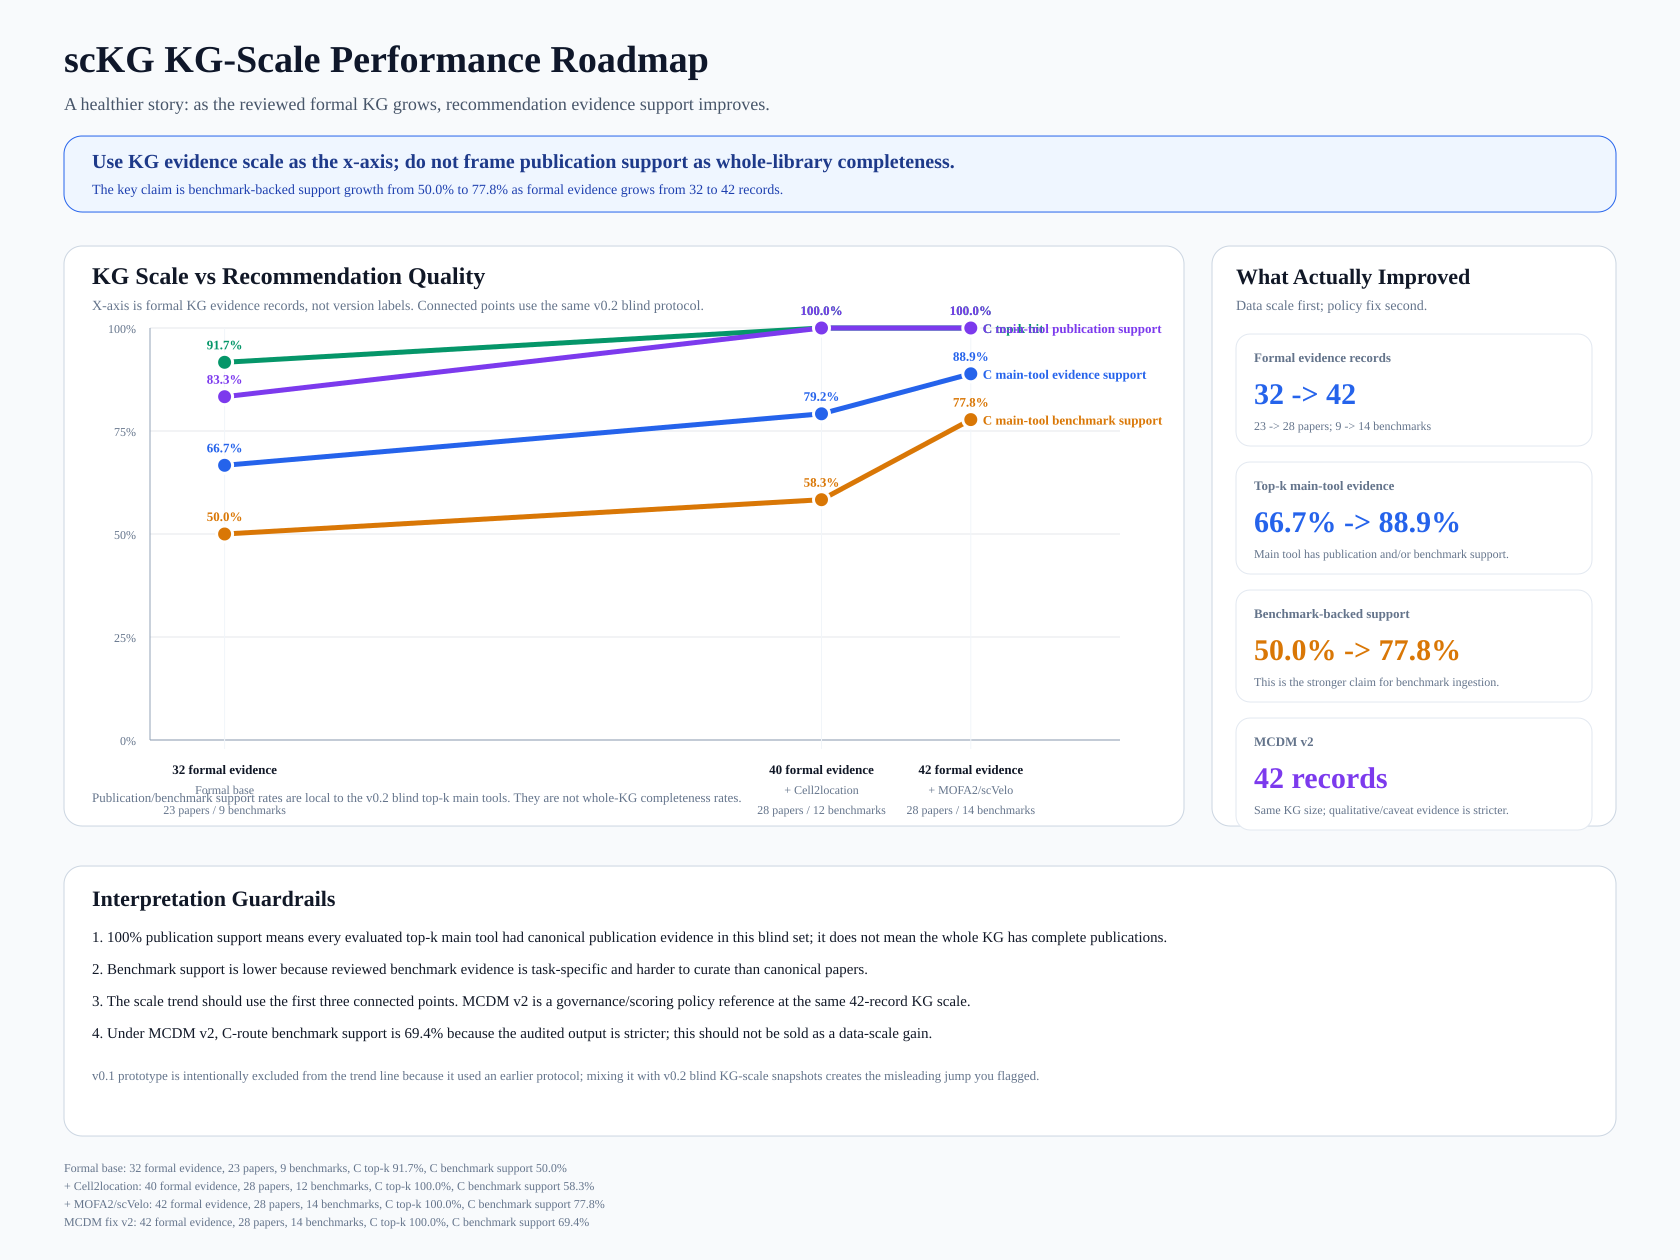

The data file committed next to this chart (first rows):
name	label	connected_scale_trend	formal_tool_count	formal_evidence_count	formal_publication_count	formal_benchmark_count	top_k_hit	recommendation_type_accuracy	evidence_coverage	recommendation_evidence_coverage	main_tool_recommendation_evidence_covera…	main_tool_publication_evidence_coverage	main_tool_benchmark_evidence_coverage	semantic_audit_pass_rate	high_hallucination_rate	note	plan_path	prediction_path
formal_base	Formal base	True	20	32	23	9	0.9167	0.8333	0.7836	0.3184	0.6667	0.8333	0.5	1.0	0.0	Base formal evidence snapshot.	eval/evidence_backfill_formal_only_apply…	eval/ablation_deepseek_aura_v0_2_blind_f…
cell2location	+ Cell2location	True	23	40	28	12	1.0	0.9167	0.8009	0.3347	0.7917	1.0	0.5833	1.0	0.0	Formal publication/benchmark layer expan…	eval/evidence_backfill_after_cell2locati…	eval/ablation_deepseek_aura_v0_2_blind_a…
mofa2_scvelo	+ MOFA2/scVelo	True	23	42	28	14	1.0	0.9167	0.8069	0.333	0.8889	1.0	0.7778	1.0	0.0	Benchmark-backed support increases under…	eval/evidence_backfill_after_mofa2_scvel…	eval/ablation_deepseek_aura_v0_2_blind_a…
mcdm_fix_v2	MCDM fix v2	False	23	42	28	14	1.0	0.8333	0.7935	0.3405	0.8056	0.9167	0.6944	1.0	0.0	Same KG size; stricter qualitative/cavea…	eval/evidence_backfill_after_mofa2_scvel…	eval/ablation_deepseek_aura_v0_2_blind_a…
